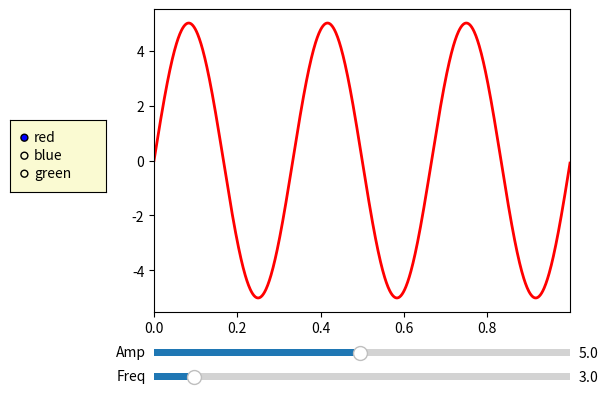

Recreate this plot in Python.
## This is course material for Introduction to Python Scientific Programming
## Example code: widget_slider.py
# [redacted]
##
# [redacted]

import numpy as np
import matplotlib.pyplot as plt
from matplotlib.widgets import Slider, RadioButtons

# Create initial plot and values
fig, ax = plt.subplots()
plt.subplots_adjust(left=0.25, bottom=0.25)
t = np.arange(0.0, 1.0, 0.001)
a0 = 5; f0 = 3; delta_f = 0.1; delta_a = 0.1
s = a0 * np.sin(2 * np.pi * f0 * t)
l, = plt.plot(t, s, lw=2) # l used to refresh the plot
ax.margins(x=0)

# Create two sliders
axcolor = 'lightgoldenrodyellow'
axfreq = plt.axes([0.25, 0.1, 0.65, 0.03], facecolor=axcolor) # x axes are the same: 0.25 | y-axis is 0.1 (1/10) of the height | width is 0.65 -- leaves 10% of the graph as boundary | width is 0.3
axamp = plt.axes([0.25, 0.15, 0.65, 0.03], facecolor=axcolor) # y-axis is 0.15 (15%) of the height
sfreq = Slider(axfreq, 'Freq', 0.1, 30.0, valinit=f0, valstep=delta_f) # axfreq and axamp are the position and color of the axes | name = 'Freq | value ranges from 0.1 - 30 | each value changes the graph by 0.1
samp = Slider(axamp, 'Amp', 0.1, 10.0, valinit=a0, valstep=delta_a) # moving the s,ider changes the graph by 0.1 at a time

# slider update actions
def update(val):
    amp = samp.val
    freq = sfreq.val
    l.set_ydata(amp*np.sin(2*np.pi*freq*t)) # resets the graph in the y-axis w/equations for amplitude and frequency - cool!
    fig.canvas.draw_idle()

sfreq.on_changed(update) # set up OS- these are event handlers
samp.on_changed(update) # when the slider is changed, update the values

# Create a radio button
rax = plt.axes([0.025, 0.5, 0.15, 0.15], facecolor=axcolor) # sets position
radio = RadioButtons(rax, ('red', 'blue', 'green'), active=0)
l.set_color(radio.value_selected)
# radio button update actions
def colorfunc(label):
    l.set_color(label)
    fig.canvas.draw_idle()

radio.on_clicked(colorfunc)

plt.show()
